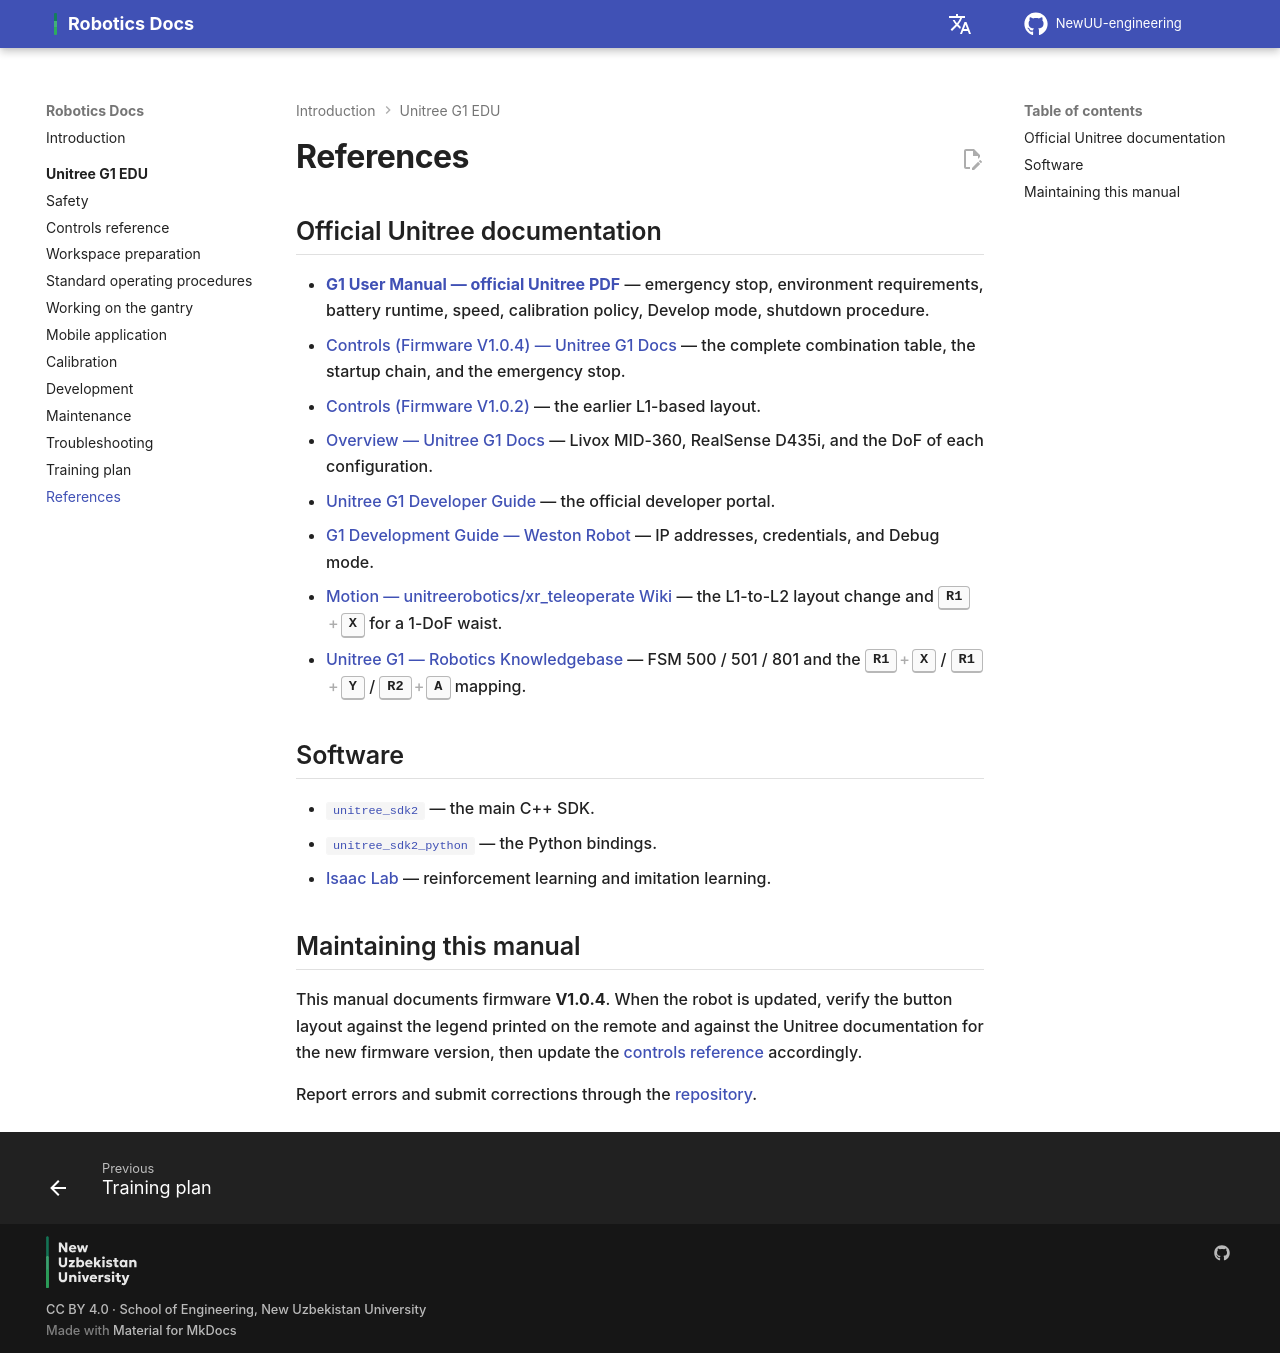

repository: NewUU-engineering/robotics-docs · page: g1/references/index.html · generator: mkdocs

# References

## Official Unitree documentation

- **[G1 User Manual — official Unitree PDF](https://cistemlabs.ai/wp-content/uploads/2025/04/G1-USER-MANUAL-EN.pdf)** — emergency stop, environment requirements, battery runtime, speed, calibration policy, Develop mode, shutdown procedure.
- [Controls (Firmware V1.0.4) — Unitree G1 Docs](https://docs.quadruped.de/projects/g1/html/operation_1.4.html) — the complete combination table, the startup chain, and the emergency stop.
- [Controls (Firmware V1.0.2)](https://docs.quadruped.de/projects/g1/html/operation_1.2.html) — the earlier L1-based layout.
- [Overview — Unitree G1 Docs](https://docs.quadruped.de/projects/g1/html/g1_overview.html) — Livox MID-360, RealSense D435i, and the DoF of each configuration.
- [Unitree G1 Developer Guide](https://support.unitree.com/home/en/G1_developer) — the official developer portal.
- [G1 Development Guide — Weston Robot](https://docs.westonrobot.com/tutorial/unitree/g1_dev_guide/) — IP addresses, credentials, and Debug mode.
- [Motion — unitreerobotics/xr_teleoperate Wiki](https://github.com/unitreerobotics/xr_teleoperate/wiki/Motion) — the L1-to-L2 layout change and ++r1+x++ for a 1-DoF waist.
- [Unitree G1 — Robotics Knowledgebase](https://roboticsknowledgebase.com/wiki/common-platforms/unitree-g1/) — FSM 500 / 501 / 801 and the ++r1+x++ / ++r1+y++ / ++r2+a++ mapping.

## Software

- [`unitree_sdk2`](https://github.com/unitreerobotics/unitree_sdk2) — the main C++ SDK.
- [`unitree_sdk2_python`](https://github.com/unitreerobotics/unitree_sdk2_python) — the Python bindings.
- [Isaac Lab](https://isaac-sim.github.io/IsaacLab/) — reinforcement learning and imitation learning.

## Maintaining this manual

This manual documents firmware **V1.0.4**. When the robot is updated, verify the button layout against the legend printed on the remote and against the Unitree documentation for the new firmware version, then update the [controls reference](controls.md) accordingly.

Report errors and submit corrections through the [repository](https://github.com/NewUU-engineering/robotics-docs).
